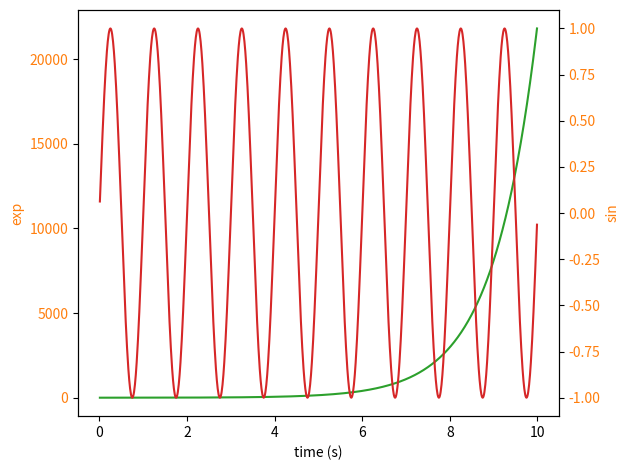

This figure's Python source:
import numpy as np
import matplotlib.pyplot as plt

# Create some mock data
t = np.arange(0.01, 10.0, 0.01)
data1 = np.exp(t)
data2 = np.sin(2 * np.pi * t)

fig, ax1 = plt.subplots()

color = 'tab:green'
ax1.set_xlabel('time (s)')
ax1.set_ylabel('exp', color='tab:orange')
ax1.plot(t, data1, color=color)
ax1.tick_params(axis='y', labelcolor='tab:orange')

ax2 = ax1.twinx()  # instantiate a second axes that shares the same x-axis

color = 'tab:red'
ax2.set_ylabel('sin', color='tab:orange')  # we already handled the x-label with ax1
ax2.plot(t, data2, color=color)
ax2.tick_params(axis='y', labelcolor='tab:orange')

fig.tight_layout()  # otherwise the right y-label is slightly clipped
plt.show()